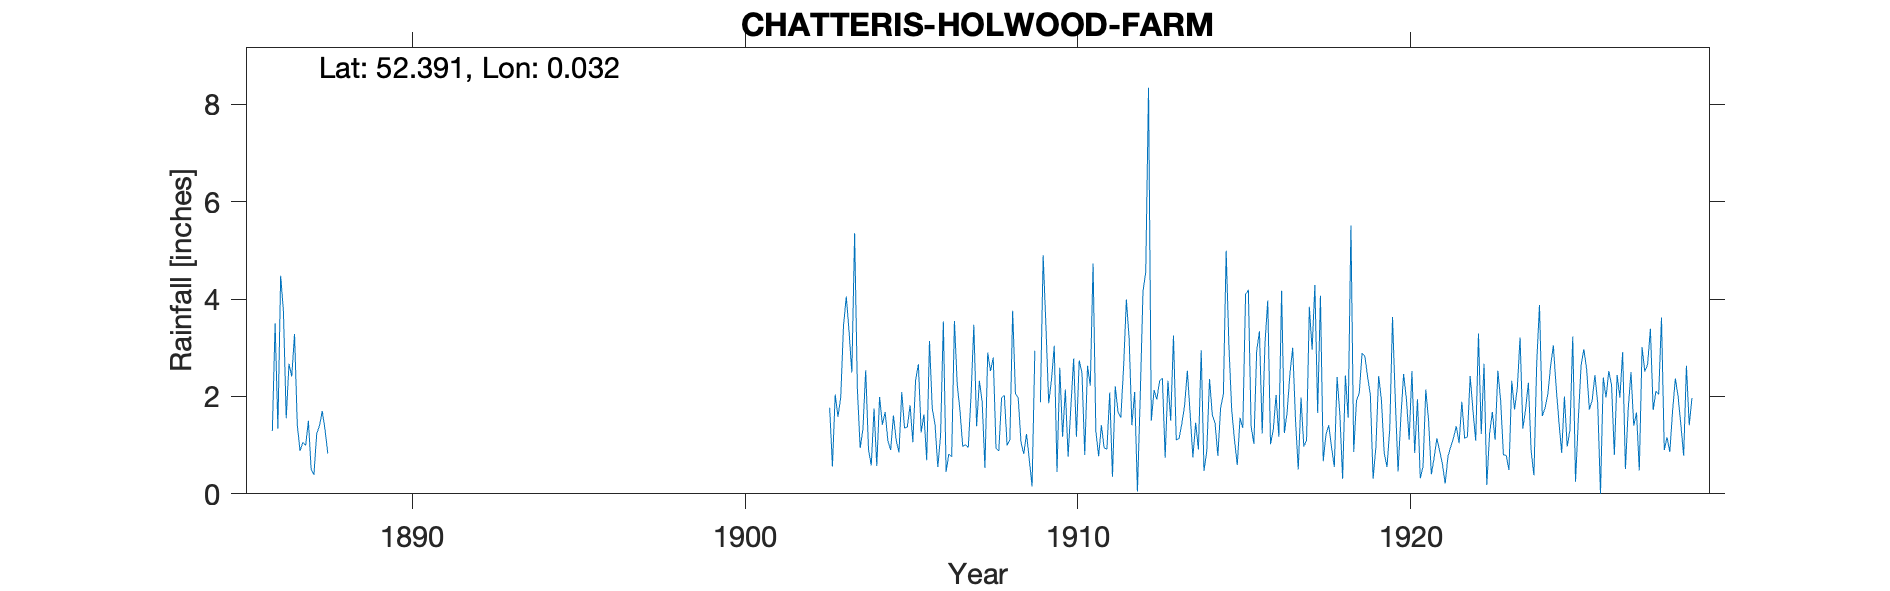

Source data for this figure (header and first rows):
CHATTERIS-HOLWOOD-FARM, , , , , , , , , , , , , , , , , , , , , , , 
Grid ref, TL3837678955, Long, 0.03205, Lat, 52.39, Elevation, 12, ft, , , , , , , , , , , , , , , 
Station no, RR4830, , , , , , , , , , , , , , , , , , , , , , 
, 1880, 1881, 1882, 1883, 1884, 1885, 1886, 1887, 1888, 1889, 1890, 1891, 1892, 1893, 1894, 1895, 1896, 1897, 1898, 1899, 1900, 1901, 1902
January, , , , , , , , 1.41, , , , , , , , , , , , , , , 
February, , , , , , , , 0.88, , , , , , , , , , , , , , , 
March, , , , , , , , 1.06, , , , , , , , , , , , , , , 
April, , , , , , , 1.29, 0.99, , , , , , , , , , , , , , , 
May, , , , , , , 3.5, 1.5, , , , , , , , , , , , , , , 
June, , , , , , , 1.34, 0.5, , , , , , , , , , , , , , , 
July, , , , , , , 4.48, 0.39, , , , , , , , , , , , , , , 
August, , , , , , , 3.75, 1.24, , , , , , , , , , , , , , , 
September, , , , , , , 1.55, 1.4, , , , , , , , , , , , , , , 
October, , , , , , , 2.67, 1.7, , , , , , , , , , , , , , , 
November, , , , , , , 2.41, 1.32, , , , , , , , , , , , , , , 
December, , , , , , , 3.28, 0.83, , , , , , , , , , , , , , , 
Total, , , , , , , , 13.22, , , , , , , , , , , , , , , 
1909 Apr estimated, , , , , , , , , , , , , , , , , , , , , , , 
